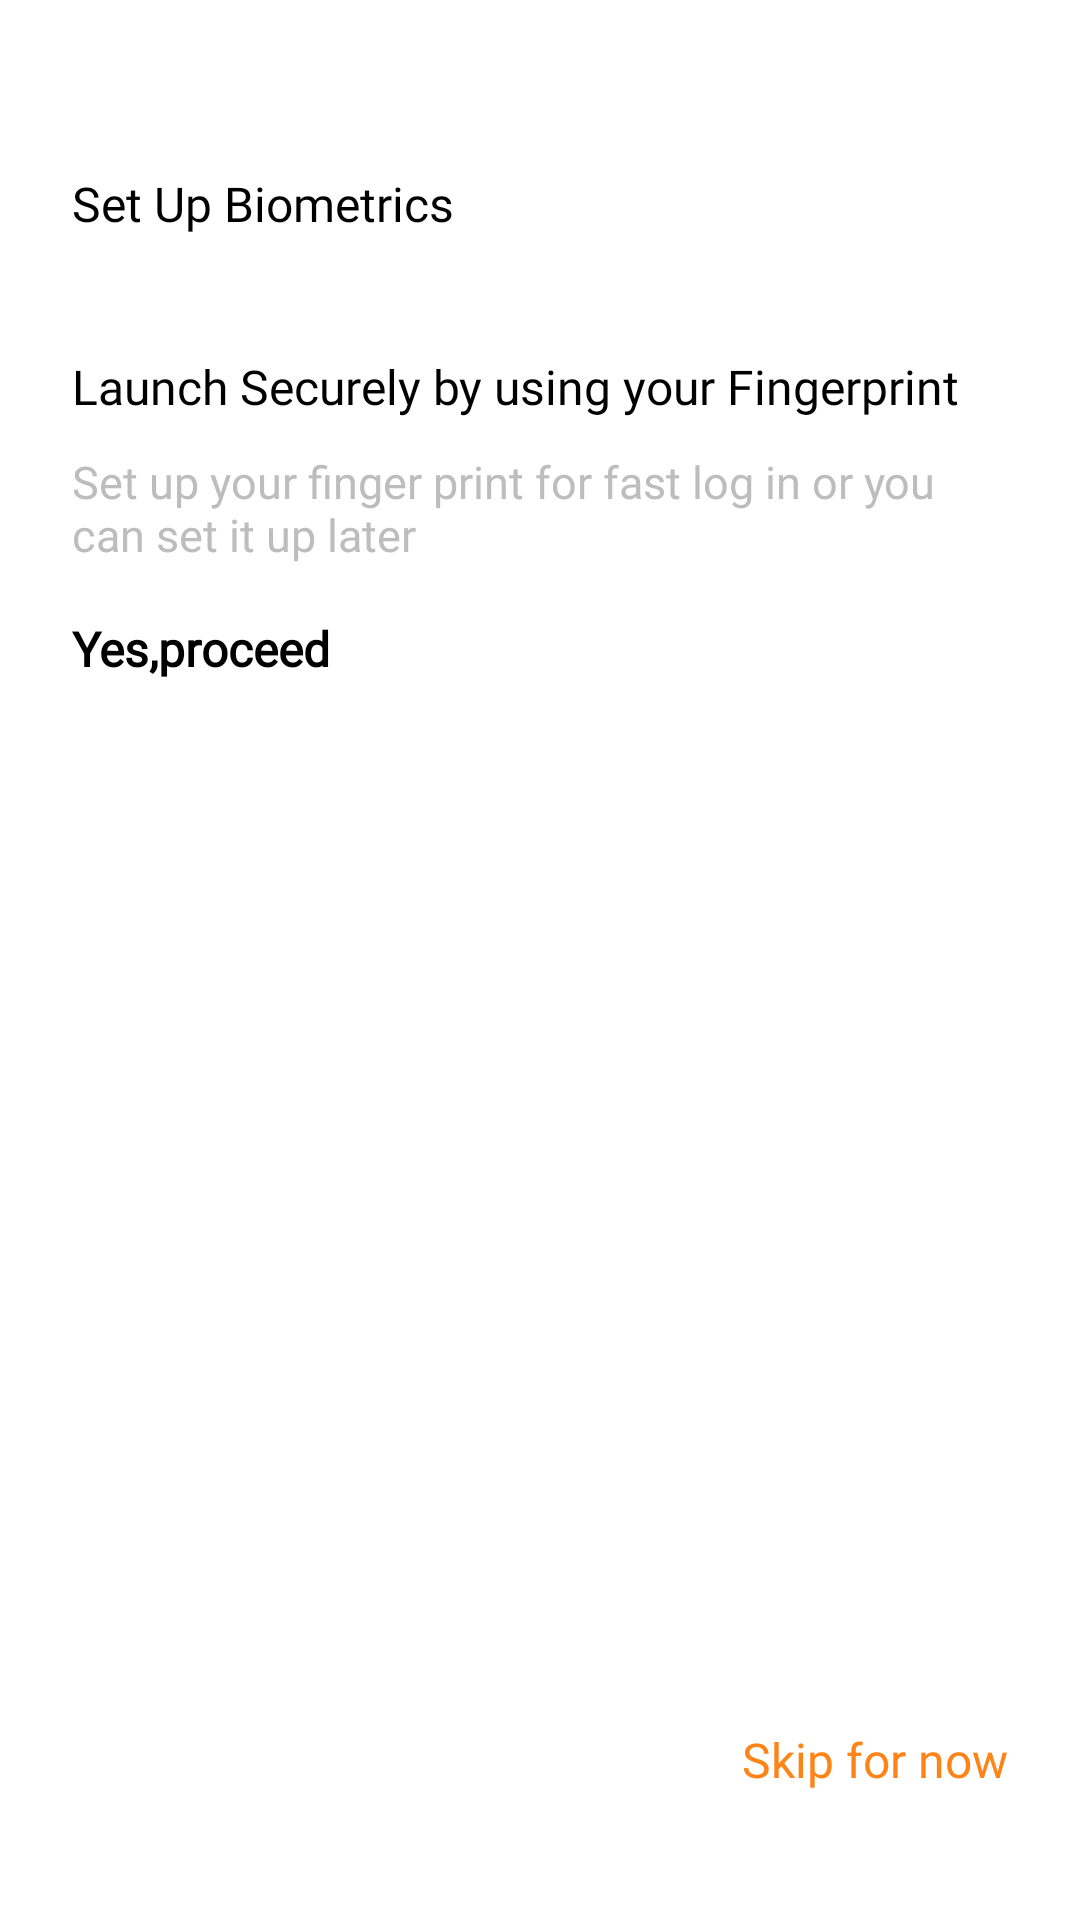

Layout XML and referenced resources for this Android screen:
<!-- AndroidManifest.xml: application theme Theme.LoginTemp -->
<!-- res/layout/activity_setup_fingerprint.xml -->
<?xml version="1.0" encoding="utf-8"?>
<androidx.constraintlayout.widget.ConstraintLayout xmlns:android="http://schemas.android.com/apk/res/android"
    xmlns:app="http://schemas.android.com/apk/res-auto"
    xmlns:tools="http://schemas.android.com/tools"
    android:layout_width="match_parent"
    android:layout_height="match_parent"
    android:padding="24sp">

    <TextView
        android:id="@+id/skip"
        android:layout_width="wrap_content"
        android:layout_height="39dp"
        android:fontFamily="@font/dm_sans_bold"
        android:gravity="center_vertical|end"
        android:text="Skip for now"
        android:textColor="@color/sous_chef_orange"
        android:textSize="16sp"
        app:layout_constraintBottom_toBottomOf="parent"
        app:layout_constraintEnd_toEndOf="parent"
        app:layout_constraintHorizontal_bias="1.0"
        app:layout_constraintStart_toStartOf="parent"
        app:layout_constraintTop_toTopOf="parent"
        app:layout_constraintVertical_bias="0.982" />

    <TextView
        android:id="@+id/textView21"
        android:layout_width="wrap_content"
        android:layout_height="wrap_content"
        android:fontFamily="@font/dm_sans"
        android:gravity="center"
        android:text="Set Up Biometrics"
        android:textColor="#000000"
        android:textSize="16sp"
        app:layout_constraintBottom_toBottomOf="parent"
        app:layout_constraintEnd_toEndOf="parent"
        app:layout_constraintHorizontal_bias="0.0"
        app:layout_constraintStart_toStartOf="parent"
        app:layout_constraintTop_toTopOf="parent"
        app:layout_constraintVertical_bias="0.058" />

    <ImageView
        android:id="@+id/imageView4"
        android:layout_width="wrap_content"
        android:layout_height="wrap_content"
        app:layout_constraintBottom_toBottomOf="parent"
        app:layout_constraintEnd_toEndOf="parent"
        app:layout_constraintHorizontal_bias="0.0"
        app:layout_constraintStart_toStartOf="parent"
        app:layout_constraintTop_toTopOf="parent"
        app:layout_constraintVertical_bias="0.1"
        app:srcCompat="@drawable/line" />

    <TextView
        android:id="@+id/textView24"
        android:layout_width="wrap_content"
        android:layout_height="wrap_content"
        android:fontFamily="@font/dm_sans"
        android:gravity="center"
        android:text="Launch Securely by using your Fingerprint "
        android:textColor="#000000"
        android:textSize="16sp"
        app:layout_constraintBottom_toBottomOf="parent"
        app:layout_constraintEnd_toEndOf="parent"
        app:layout_constraintHorizontal_bias="0.0"
        app:layout_constraintStart_toStartOf="parent"
        app:layout_constraintTop_toTopOf="parent"
        app:layout_constraintVertical_bias="0.165" />

    <TextView
        android:id="@+id/textView23"
        android:layout_width="wrap_content"
        android:layout_height="wrap_content"
        android:fontFamily="@font/dm_sans"
        android:gravity="center"
        android:text="Yes,proceed"
        android:textColor="#000000"
        android:textSize="16sp"
        android:textStyle="bold"
        app:layout_constraintBottom_toBottomOf="parent"
        app:layout_constraintEnd_toEndOf="parent"
        app:layout_constraintHorizontal_bias="0.0"
        app:layout_constraintStart_toStartOf="parent"
        app:layout_constraintTop_toTopOf="parent"
        app:layout_constraintVertical_bias="0.318" />

    <TextView
        android:id="@+id/textView22"
        android:layout_width="wrap_content"
        android:layout_height="wrap_content"
        android:fontFamily="@font/dm_sans"
        android:gravity="start"
        android:text="Set up your finger print for fast log in or you can set it up later "
        android:textColor="@color/gray_400"
        android:textSize="15sp"
        app:layout_constraintBottom_toBottomOf="parent"
        app:layout_constraintEnd_toEndOf="parent"
        app:layout_constraintHorizontal_bias="0.0"
        app:layout_constraintStart_toStartOf="parent"
        app:layout_constraintTop_toTopOf="parent"
        app:layout_constraintVertical_bias="0.228" />

</androidx.constraintlayout.widget.ConstraintLayout>
<!-- resources referenced by this layout -->
<resources>
  <color name="gray_400">#BDBDBD</color>
  <color name="sous_chef_orange">#FE8417</color>
  <!-- drawable line: png bitmap (drawable, 132 bytes) -->
  <style name="Theme.LoginTemp" parent="Theme.AppCompat.DayNight.NoActionBar">
          
          <item name="colorPrimary">@color/sous_chef_orange</item>
          <item name="colorPrimaryVariant">@color/sous_chef_orange</item>
          <item name="colorOnPrimary">@color/white</item>
          
          <item name="colorSecondary">@color/teal_200</item>
          <item name="colorSecondaryVariant">@color/teal_700</item>
          <item name="colorOnSecondary">@color/black</item>
          
          <item name="android:statusBarColor">?attr/colorPrimaryVariant</item>
          
          <item name="textAppearanceButton">@style/TextAppearance.AppCompat.Button</item>
      </style>
  <color name="white">#FFFFFFFF</color>
  <color name="teal_200">#FF03DAC5</color>
  <color name="teal_700">#FF018786</color>
  <color name="black">#FF000000</color>
</resources>
